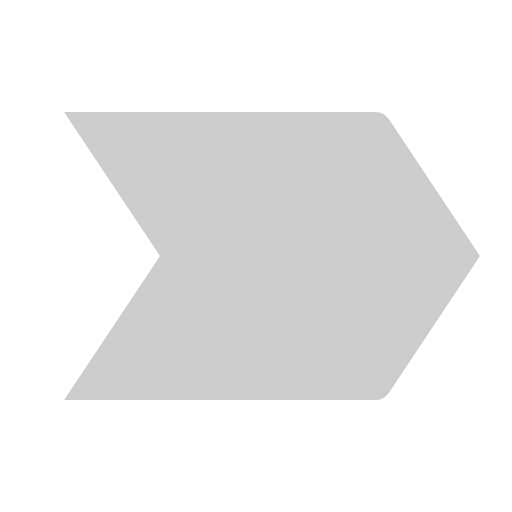
t = 0.00 s
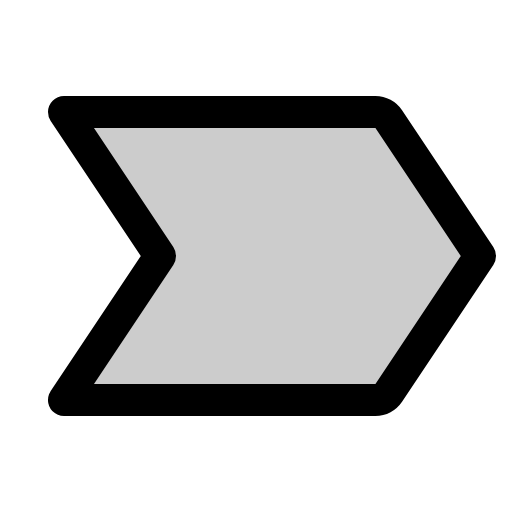
t = 0.38 s
t = 0.75 s: frame unchanged from t = 0.38 s, image omitted
t = 1.13 s: frame unchanged from t = 0.38 s, image omitted

The animated SVG that drew these frames (rendered in a browser with its animation timeline set to each time). Animation: 1 CSS @keyframes rule; one cycle of 1.50 s, repeats indefinitely.

<svg xmlns="http://www.w3.org/2000/svg" viewBox="0 0 256 256">
  <style>
    .draw-line {
      stroke-dasharray: 2000;
      stroke-dashoffset: 0;
    }
    svg:hover .draw-line {
      animation: phosphor-draw-in 1.5s ease-in-out infinite alternate;
    }
    @keyframes phosphor-draw-in {
      0%   { stroke-dashoffset: 2000; }
      100% { stroke-dashoffset: 0; }
    }
  </style><rect width="256" height="256" fill="none"/><path d="M32,200H187.72a8,8,0,0,0,6.65-3.56L240,128,194.37,59.56A8,8,0,0,0,187.72,56H32l48,72Z" opacity="0.2"/><path d="M32,200H187.72a8,8,0,0,0,6.65-3.56L240,128,194.37,59.56A8,8,0,0,0,187.72,56H32l48,72Z" fill="none" stroke="currentColor" stroke-linecap="round" stroke-linejoin="round" stroke-width="16" class="draw-line" pathLength="1" style="animation-delay: 0s"/></svg>
